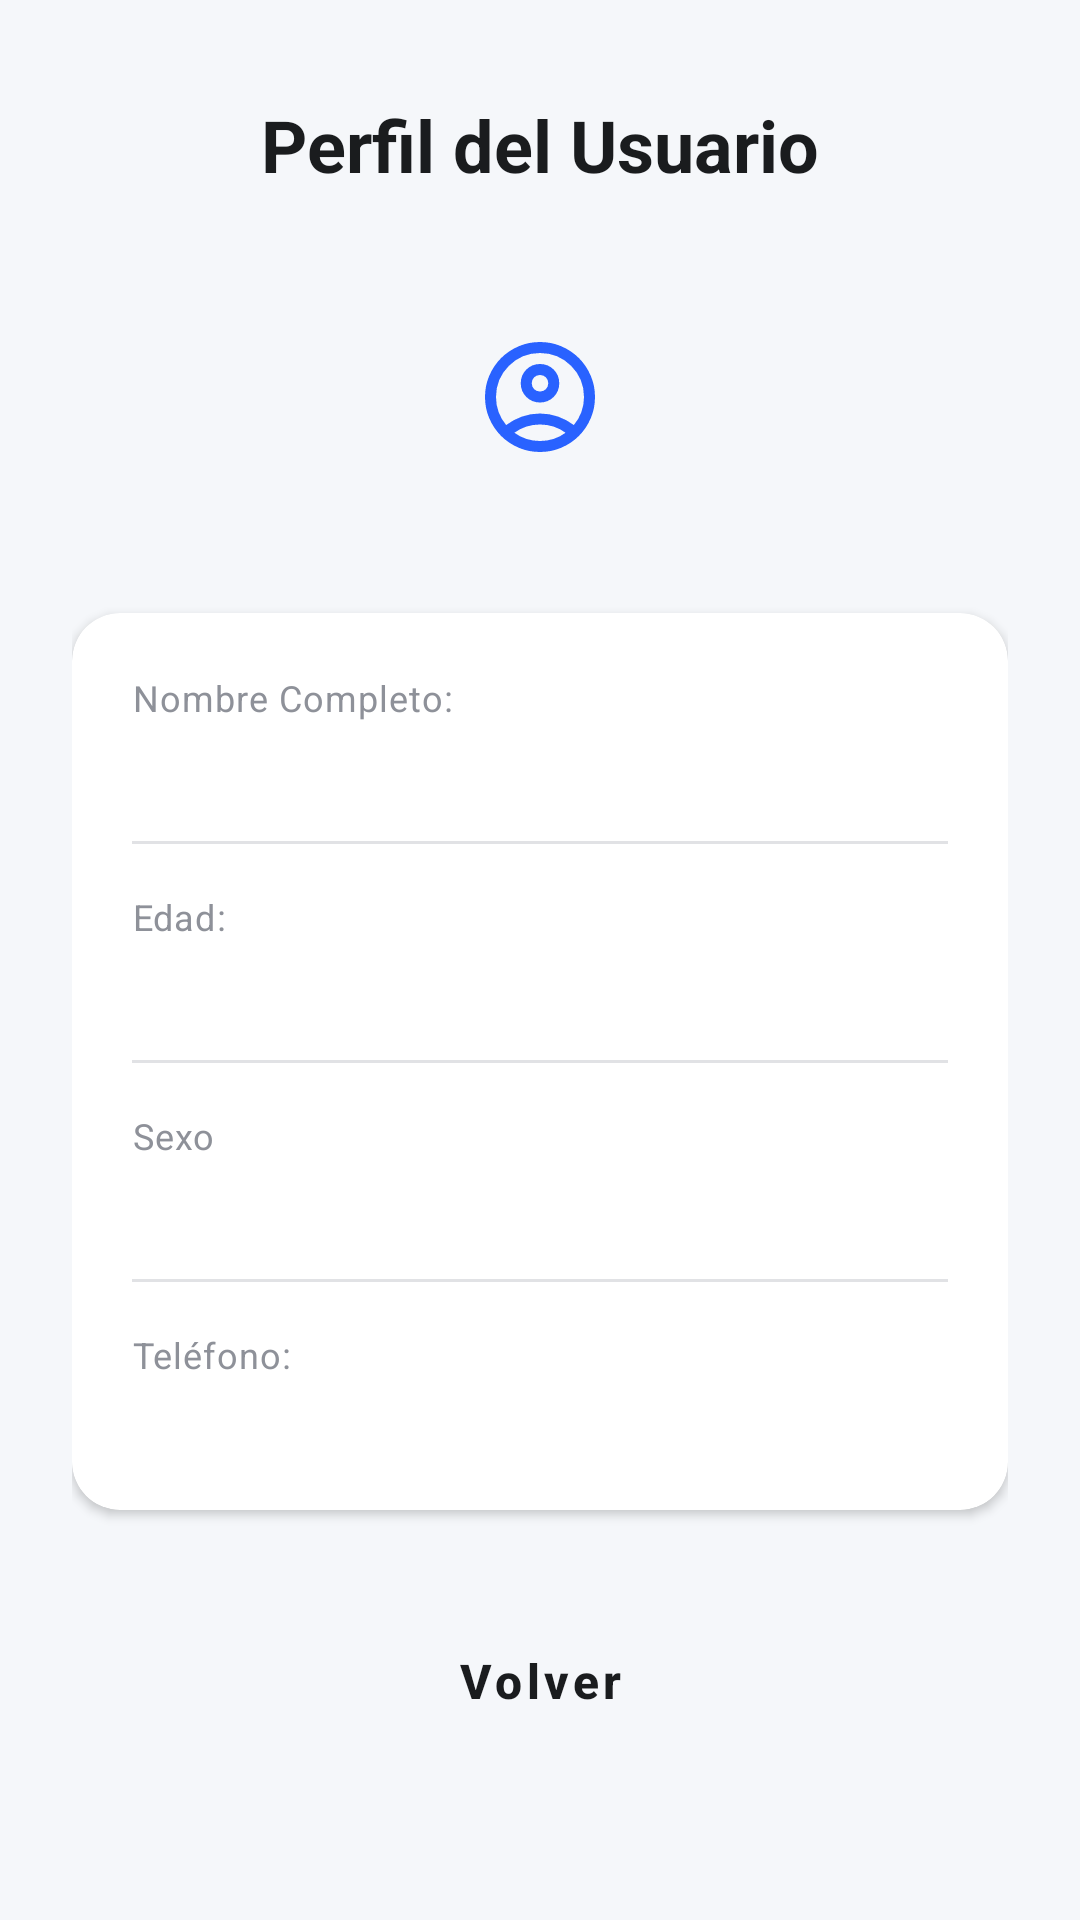

Android layout source for this screen:
<!-- AndroidManifest.xml: application theme Theme.RegisterApp -->
<!-- res/layout/activity_perfil.xml -->
<?xml version="1.0" encoding="utf-8"?>
<androidx.constraintlayout.widget.ConstraintLayout xmlns:android="http://schemas.android.com/apk/res/android"
    xmlns:app="http://schemas.android.com/apk/res-auto"
    xmlns:tools="http://schemas.android.com/tools"
    android:id="@+id/main"
    android:layout_width="match_parent"
    android:layout_height="match_parent"
    android:background="@color/background_light"
    tools:context=".PerfilActivity">

    <ScrollView
        android:layout_width="0dp"
        android:layout_height="0dp"
        android:fillViewport="true"
        app:layout_constraintBottom_toBottomOf="parent"
        app:layout_constraintEnd_toEndOf="parent"
        app:layout_constraintStart_toStartOf="parent"
        app:layout_constraintTop_toTopOf="parent">

        <LinearLayout
            android:layout_width="match_parent"
            android:layout_height="wrap_content"
            android:orientation="vertical"
            android:paddingHorizontal="24dp"
            android:paddingBottom="32dp">

            <TextView
                android:id="@+id/tvTitleProfile"
                android:layout_width="wrap_content"
                android:layout_height="wrap_content"
                android:layout_gravity="center_horizontal"
                android:layout_marginTop="32dp"
                android:text="@string/profile_title"
                android:textColor="@color/text_primary"
                android:textSize="24sp"
                android:textStyle="bold" />

            <FrameLayout
                android:layout_width="88dp"
                android:layout_height="88dp"
                android:layout_gravity="center_horizontal"
                android:layout_marginTop="24dp">
                <ImageView
                    android:layout_width="44dp"
                    android:layout_height="44dp"
                    android:layout_gravity="center"
                    android:src="@drawable/ic_perfil"
                    app:tint="@color/brand_blue" />
            </FrameLayout>

            <androidx.cardview.widget.CardView
                android:layout_width="match_parent"
                android:layout_height="wrap_content"
                android:layout_marginTop="28dp"
                app:cardBackgroundColor="@color/surface_card"
                app:cardCornerRadius="16dp"
                app:cardElevation="2dp">

                <LinearLayout
                    android:layout_width="match_parent"
                    android:layout_height="wrap_content"
                    android:orientation="vertical"
                    android:padding="20dp">

                    <TextView
                        style="@style/ProfileFieldLabel"
                        android:layout_width="wrap_content"
                        android:layout_height="wrap_content"
                        android:text="@string/label_full_name" />

                    <TextView
                        android:id="@+id/tvValueNombre"
                        style="@style/ProfileFieldValue"
                        android:layout_width="wrap_content"
                        android:layout_height="wrap_content"
                        android:layout_marginTop="2dp"
                        tools:text="Juan Pérez" />

                    <View
                        android:layout_width="match_parent"
                        android:layout_height="1dp"
                        android:layout_marginVertical="16dp"
                        android:background="@color/divider_color" />

                    <TextView
                        style="@style/ProfileFieldLabel"
                        android:layout_width="wrap_content"
                        android:layout_height="wrap_content"
                        android:text="@string/label_age" />

                    <TextView
                        android:id="@+id/tvValueEdad"
                        style="@style/ProfileFieldValue"
                        android:layout_width="wrap_content"
                        android:layout_height="wrap_content"
                        android:layout_marginTop="2dp"
                        tools:text="25 años" />

                    <View
                        android:layout_width="match_parent"
                        android:layout_height="1dp"
                        android:layout_marginVertical="16dp"
                        android:background="@color/divider_color" />

                    <TextView
                        style="@style/ProfileFieldLabel"
                        android:layout_width="wrap_content"
                        android:layout_height="wrap_content"
                        android:text="@string/label_gender" />

                    <TextView
                        android:id="@+id/tvValueSexo"
                        style="@style/ProfileFieldValue"
                        android:layout_width="wrap_content"
                        android:layout_height="wrap_content"
                        android:layout_marginTop="2dp"
                        tools:text="Masculino" />

                    <View
                        android:layout_width="match_parent"
                        android:layout_height="1dp"
                        android:layout_marginVertical="16dp"
                        android:background="@color/divider_color" />

                    <TextView
                        style="@style/ProfileFieldLabel"
                        android:layout_width="wrap_content"
                        android:layout_height="wrap_content"
                        android:text="@string/label_phone" />

                    <TextView
                        android:id="@+id/tvValueTelefono"
                        style="@style/ProfileFieldValue"
                        android:layout_width="wrap_content"
                        android:layout_height="wrap_content"
                        android:layout_marginTop="2dp"
                        tools:text="123456789" />

                </LinearLayout>
            </androidx.cardview.widget.CardView>

            <Button
                android:id="@+id/btnVolver"
                style="@style/RegisterButtonOutlineStyle"
                android:layout_width="match_parent"
                android:layout_height="wrap_content"
                android:layout_marginTop="32dp"
                android:text="@string/btn_back" />

        </LinearLayout>
    </ScrollView>

</androidx.constraintlayout.widget.ConstraintLayout>
<!-- resources referenced by this layout -->
<resources>
  <color name="background_light">#F5F7FA</color>
  <color name="brand_blue">#2962FF</color>
  <color name="divider_color">#E1E2E5</color>
  <color name="surface_card">#FFFFFF</color>
  <color name="text_primary">#1A1C1E</color>
  <string name="btn_back">Volver</string>
  <string name="label_age">Edad:</string>
  <string name="label_full_name">Nombre Completo:</string>
  <string name="label_gender">Sexo</string>
  <string name="label_phone">Teléfono:</string>
  <string name="profile_title">Perfil del Usuario</string>
  <style name="ProfileFieldLabel">
          <item name="android:textColor">@color/text_hint</item>
          <item name="android:textSize">12sp</item>
          <item name="android:letterSpacing">0.03</item>
      </style>
  <style name="ProfileFieldValue">
          <item name="android:textColor">@color/text_primary</item>
          <item name="android:textSize">16sp</item>
          <item name="android:textStyle">bold</item>
      </style>
  <style name="RegisterButtonOutlineStyle" parent="Widget.MaterialComponents.Button.OutlinedButton">
          <item name="strokeColor">@color/brand_blue</item>
          <item name="strokeWidth">1.5dp</item>
          <item name="android:textColor">@color/text_primary</item>
          <item name="cornerRadius">14dp</item>
          <item name="android:textAllCaps">false</item>
          <item name="android:textSize">16sp</item>
          <item name="android:textStyle">bold</item>
          <item name="android:paddingTop">14dp</item>
          <item name="android:paddingBottom">14dp</item>
          <item name="iconGravity">textStart</item>
          <item name="iconPadding">8dp</item>
          <item name="iconTint">@color/brand_blue</item>
      </style>
  <style name="Theme.RegisterApp" parent="Theme.MaterialComponents.Light.NoActionBar">
          <item name="colorPrimary">@color/purple_500</item>
          <item name="colorPrimaryVariant">@color/purple_700</item>
          <item name="colorOnPrimary">@color/white</item>
          <item name="colorSecondary">@color/teal_200</item>
          <item name="colorSecondaryVariant">@color/teal_700</item>
          <item name="colorOnSecondary">@color/black</item>
          <item name="android:statusBarColor">?attr/colorPrimaryVariant</item>
      </style>
  <color name="text_hint">#8E9199</color>
  <color name="purple_500">#FF6200EE</color>
  <color name="purple_700">#FF3700B3</color>
  <color name="white">#FFFFFFFF</color>
  <color name="teal_200">#FF03DAC5</color>
  <color name="teal_700">#FF018786</color>
  <color name="black">#FF000000</color>
</resources>
